2-way image classification set "dataset" from GitHub (anggapraseetio/KlasifikasiDaun_RM); label vocabulary: sehat, tidak sehat.

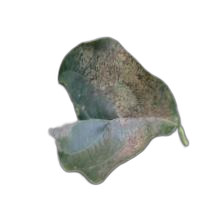
Label: tidak sehat

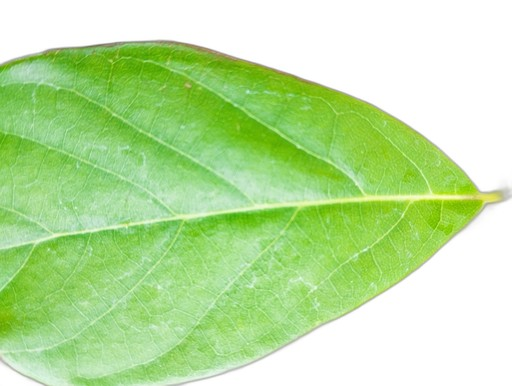
Label: sehat

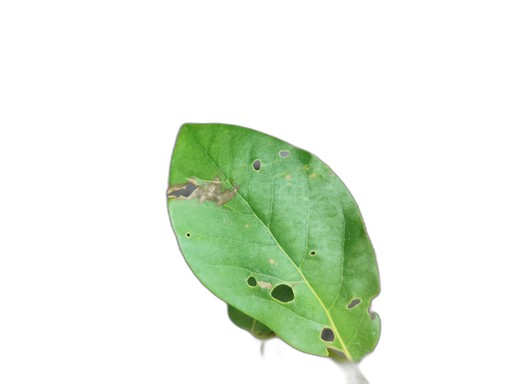
Label: tidak sehat

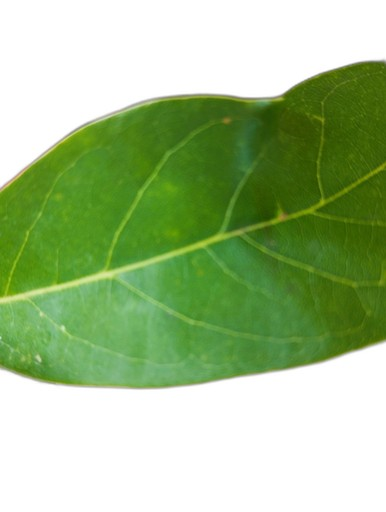
Label: sehat

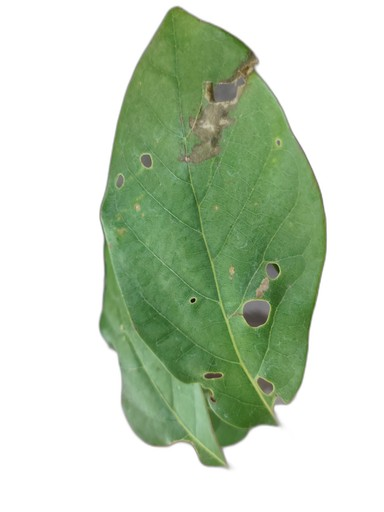
Label: tidak sehat

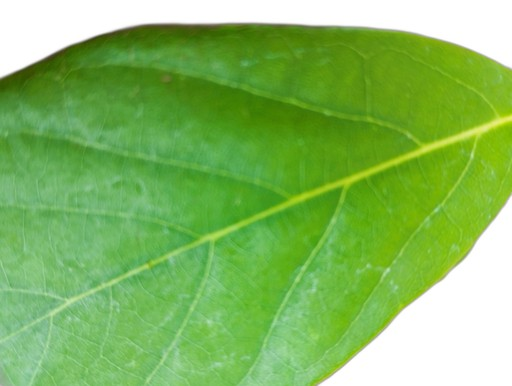
Label: sehat
